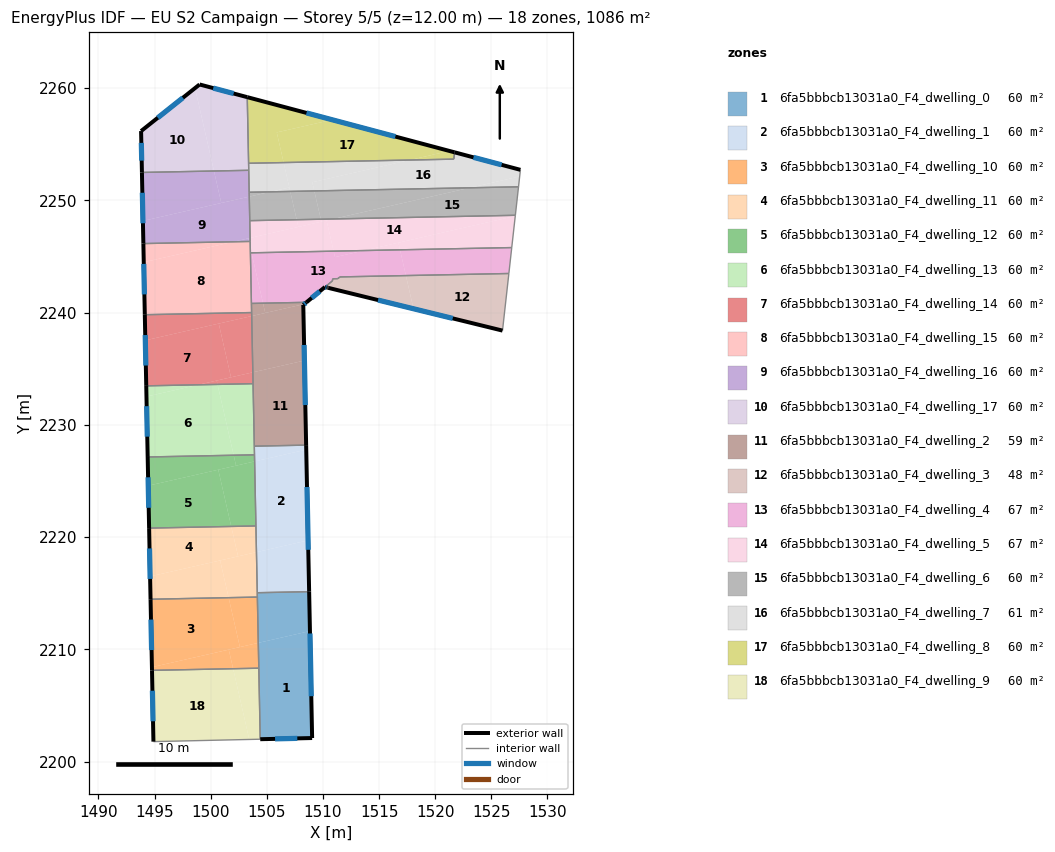
=== STOREY PLAN SPEC (per zone: floor XY polygon, exterior-wall plan segments, windows/doors) ===
zone 1: 6fa5bbbcb13031a0_F4_dwelling_0  (60.3 m²)
  floor: (1508.84, 2211.63) (1509.03, 2202.10) (1504.41, 2202.00) (1504.24, 2210.58)
  floor: (1508.77, 2215.14) (1508.84, 2211.63) (1504.24, 2210.58) (1504.15, 2215.05)
  exterior wall: (1509.03, 2202.10) – (1508.77, 2215.14)  [13.0 m]
    window: (1508.96, 2205.83) – (1508.84, 2211.42)  [7.2 m²]
  exterior wall: (1504.41, 2202.00) – (1509.03, 2202.10)  [4.6 m]
    window: (1505.73, 2202.03) – (1507.71, 2202.07)  [2.5 m²]
  interior walls: 4
zone 2: 6fa5bbbcb13031a0_F4_dwelling_1  (60.3 m²)
  floor: (1508.51, 2227.80) (1508.67, 2219.71) (1504.07, 2218.66) (1503.91, 2226.75)
  floor: (1508.50, 2228.20) (1508.51, 2227.80) (1503.91, 2226.75) (1503.88, 2228.11)
  floor: (1508.67, 2219.71) (1508.77, 2215.14) (1504.15, 2215.05) (1504.07, 2218.66)
  exterior wall: (1508.77, 2215.14) – (1508.50, 2228.20)  [13.1 m]
    window: (1508.69, 2218.87) – (1508.58, 2224.47)  [7.2 m²]
  interior walls: 5
zone 3: 6fa5bbbcb13031a0_F4_dwelling_10  (60.3 m²)
  floor: (1501.59, 2214.61) (1502.60, 2210.21) (1494.76, 2208.42) (1494.64, 2214.47)
  floor: (1501.61, 2209.98) (1501.99, 2208.28) (1494.77, 2208.13) (1494.76, 2208.42)
  floor: (1504.24, 2210.58) (1504.28, 2208.32) (1501.99, 2208.28) (1501.61, 2209.98)
  floor: (1504.15, 2214.66) (1504.24, 2210.58) (1502.60, 2210.21) (1501.59, 2214.61)
  exterior wall: (1494.64, 2214.47) – (1494.77, 2208.13)  [6.3 m]
    window: (1494.67, 2212.66) – (1494.73, 2209.94)  [3.5 m²]
  interior walls: 3
zone 4: 6fa5bbbcb13031a0_F4_dwelling_11  (60.3 m²)
  floor: (1501.83, 2220.95) (1502.43, 2218.29) (1494.60, 2216.50) (1494.51, 2220.81)
  floor: (1500.84, 2217.92) (1501.59, 2214.61) (1494.64, 2214.47) (1494.60, 2216.50)
  floor: (1504.03, 2221.00) (1504.07, 2218.66) (1502.43, 2218.29) (1501.83, 2220.95)
  floor: (1504.07, 2218.66) (1504.15, 2214.66) (1501.59, 2214.61) (1500.84, 2217.92)
  exterior wall: (1494.51, 2220.80) – (1494.64, 2214.47)  [6.3 m]
    window: (1494.55, 2218.99) – (1494.60, 2216.28)  [3.5 m²]
  interior walls: 4
zone 5: 6fa5bbbcb13031a0_F4_dwelling_12  (60.3 m²)
  floor: (1503.91, 2226.75) (1504.03, 2221.00) (1501.83, 2220.95) (1500.67, 2226.01)
  floor: (1500.67, 2226.01) (1501.83, 2220.95) (1494.51, 2220.81) (1494.43, 2224.58)
  floor: (1502.04, 2227.30) (1502.26, 2226.37) (1494.43, 2224.58) (1494.38, 2227.14)
  floor: (1503.90, 2227.34) (1503.91, 2226.75) (1502.26, 2226.37) (1502.04, 2227.30)
  exterior wall: (1494.38, 2227.14) – (1494.51, 2220.80)  [6.3 m]
    window: (1494.42, 2225.33) – (1494.47, 2222.62)  [3.5 m²]
  interior walls: 3
zone 6: 6fa5bbbcb13031a0_F4_dwelling_13  (60.3 m²)
  floor: (1500.60, 2233.61) (1502.04, 2227.30) (1494.38, 2227.14) (1494.27, 2232.52) (1498.88, 2233.57)
  floor: (1498.88, 2233.57) (1494.27, 2232.52) (1494.25, 2233.48)
  floor: (1503.77, 2233.67) (1503.90, 2227.34) (1502.04, 2227.30) (1500.60, 2233.61)
  exterior wall: (1494.25, 2233.48) – (1494.38, 2227.14)  [6.3 m]
    window: (1494.29, 2231.67) – (1494.35, 2228.95)  [3.5 m²]
  interior walls: 4
zone 7: 6fa5bbbcb13031a0_F4_dwelling_14  (60.3 m²)
  floor: (1500.71, 2239.03) (1501.81, 2234.24) (1498.88, 2233.57) (1494.25, 2233.48) (1494.17, 2237.53)
  floor: (1503.64, 2240.01) (1503.65, 2239.70) (1494.17, 2237.53) (1494.13, 2239.82)
  floor: (1503.65, 2239.70) (1503.75, 2234.69) (1501.81, 2234.24) (1500.71, 2239.03)
  floor: (1500.53, 2233.95) (1500.60, 2233.61) (1498.88, 2233.57)
  floor: (1503.75, 2234.69) (1503.77, 2233.67) (1500.60, 2233.61) (1500.53, 2233.95)
  exterior wall: (1494.13, 2239.82) – (1494.25, 2233.48)  [6.3 m]
    window: (1494.16, 2238.01) – (1494.22, 2235.29)  [3.5 m²]
  interior walls: 3
zone 8: 6fa5bbbcb13031a0_F4_dwelling_15  (60.3 m²)
  floor: (1503.40, 2246.35) (1503.52, 2245.81) (1503.64, 2240.01) (1494.13, 2239.82) (1494.03, 2244.50) (1502.02, 2246.32)
  floor: (1502.02, 2246.32) (1494.03, 2244.50) (1494.00, 2246.16)
  floor: (1503.51, 2246.35) (1503.52, 2245.81) (1503.40, 2246.35)
  exterior wall: (1494.00, 2246.16) – (1494.13, 2239.82)  [6.3 m]
    window: (1494.03, 2244.35) – (1494.09, 2241.63)  [3.5 m²]
  interior walls: 5
zone 9: 6fa5bbbcb13031a0_F4_dwelling_16  (60.3 m²)
  floor: (1503.43, 2250.34) (1503.51, 2246.66) (1502.02, 2246.32) (1494.00, 2246.16) (1493.96, 2248.18)
  floor: (1503.34, 2246.62) (1503.40, 2246.35) (1502.02, 2246.32) (1503.15, 2246.58)
  floor: (1500.29, 2252.62) (1500.94, 2249.77) (1493.96, 2248.18) (1493.87, 2252.49)
  floor: (1503.51, 2246.66) (1503.51, 2246.35) (1503.40, 2246.35) (1503.34, 2246.62)
  floor: (1503.39, 2252.69) (1503.43, 2250.34) (1500.94, 2249.77) (1500.29, 2252.62)
  exterior wall: (1493.87, 2252.49) – (1494.00, 2246.16)  [6.3 m]
    window: (1493.91, 2250.68) – (1493.96, 2247.97)  [3.5 m²]
  interior walls: 5
zone 10: 6fa5bbbcb13031a0_F4_dwelling_17  (60.3 m²)
  floor: (1498.60, 2260.01) (1500.29, 2252.62) (1493.87, 2252.49) (1493.79, 2256.18)
  floor: (1503.25, 2259.20) (1503.39, 2252.69) (1500.29, 2252.62) (1498.60, 2260.01) (1499.01, 2260.33)
  exterior wall: (1493.79, 2256.18) – (1493.87, 2252.49)  [3.7 m]
    window: (1493.82, 2255.13) – (1493.85, 2253.55)  [2.0 m²]
  exterior wall: (1499.01, 2260.33) – (1493.79, 2256.18)  [6.7 m]
    window: (1497.52, 2259.15) – (1495.28, 2257.37)  [3.7 m²]
  exterior wall: (1503.25, 2259.20) – (1499.01, 2260.33)  [4.4 m]
    window: (1502.04, 2259.53) – (1500.22, 2260.01)  [2.4 m²]
  interior walls: 3
zone 11: 6fa5bbbcb13031a0_F4_dwelling_2  (58.8 m²)
  floor: (1508.34, 2240.77) (1508.25, 2240.69) (1508.35, 2235.74) (1503.75, 2234.69) (1503.65, 2239.70)
  floor: (1508.35, 2235.74) (1508.50, 2228.20) (1503.88, 2228.11) (1503.75, 2234.69)
  floor: (1508.53, 2240.92) (1508.34, 2240.77) (1504.86, 2239.97) (1504.66, 2240.84)
  floor: (1504.66, 2240.84) (1504.86, 2239.97) (1503.65, 2239.70) (1503.63, 2240.82)
  exterior wall: (1508.25, 2240.69) – (1508.53, 2240.92)  [0.4 m]
    window: (1508.33, 2240.76) – (1508.45, 2240.86)  [0.2 m²]
  exterior wall: (1508.50, 2228.20) – (1508.25, 2240.69)  [12.5 m]
    window: (1508.43, 2231.77) – (1508.32, 2237.12)  [6.9 m²]
  interior walls: 5
zone 12: 6fa5bbbcb13031a0_F4_dwelling_3  (48.0 m²)
  floor: (1517.39, 2243.31) (1518.07, 2240.35) (1510.47, 2242.21) (1510.41, 2242.23) (1510.37, 2242.24) (1510.18, 2242.28) (1510.84, 2242.83) (1510.87, 2243.02) (1511.32, 2243.03) (1511.51, 2243.19)
  floor: (1526.56, 2243.49) (1526.00, 2238.40) (1518.07, 2240.35) (1517.39, 2243.31)
  exterior wall: (1510.47, 2242.21) – (1526.00, 2238.40)  [16.0 m]
    window: (1514.91, 2241.12) – (1521.56, 2239.49)  [8.8 m²]
  exterior wall: (1510.41, 2242.23) – (1510.47, 2242.21)  [0.1 m]
  exterior wall: (1510.36, 2242.24) – (1510.41, 2242.23)  [0.1 m]
  exterior wall: (1510.18, 2242.28) – (1510.36, 2242.24)  [0.2 m]
    window: (1510.23, 2242.27) – (1510.31, 2242.25)  [0.1 m²]
  interior walls: 6
zone 13: 6fa5bbbcb13031a0_F4_dwelling_4  (67.2 m²)
  floor: (1516.87, 2245.60) (1517.39, 2243.31) (1511.51, 2243.19) (1511.32, 2243.03) (1510.87, 2243.02) (1510.84, 2242.84) (1508.53, 2240.92) (1504.66, 2240.84) (1503.63, 2245.33) (1510.95, 2245.48) (1511.07, 2244.95) (1513.65, 2245.54)
  floor: (1526.82, 2245.80) (1526.56, 2243.49) (1517.39, 2243.31) (1516.87, 2245.60)
  floor: (1513.65, 2245.54) (1511.07, 2244.95) (1510.95, 2245.48)
  floor: (1503.63, 2245.33) (1504.66, 2240.84) (1503.63, 2240.82) (1503.53, 2245.33)
  exterior wall: (1508.53, 2240.92) – (1510.18, 2242.28)  [2.1 m]
    window: (1509.00, 2241.31) – (1509.71, 2241.90)  [1.2 m²]
  interior walls: 9
zone 14: 6fa5bbbcb13031a0_F4_dwelling_5  (67.3 m²)
  floor: (1527.14, 2248.68) (1527.13, 2248.61) (1513.65, 2245.54) (1510.95, 2245.48) (1510.33, 2248.21) (1510.91, 2248.35)
  floor: (1516.72, 2246.24) (1516.87, 2245.60) (1513.65, 2245.54)
  floor: (1510.33, 2248.21) (1510.95, 2245.48) (1503.63, 2245.33) (1503.53, 2245.81) (1503.51, 2246.66)
  floor: (1527.13, 2248.61) (1526.82, 2245.80) (1516.87, 2245.60) (1516.72, 2246.24)
  floor: (1507.66, 2248.28) (1507.81, 2247.64) (1503.51, 2246.66) (1503.48, 2248.20)
  floor: (1503.53, 2245.81) (1503.63, 2245.33) (1503.53, 2245.33)
  floor: (1509.81, 2248.33) (1509.85, 2248.11) (1507.81, 2247.64) (1507.66, 2248.28)
  floor: (1510.91, 2248.35) (1509.85, 2248.11) (1509.81, 2248.33)
  interior walls: 5
zone 15: 6fa5bbbcb13031a0_F4_dwelling_6  (60.4 m²)
  floor: (1505.31, 2250.77) (1503.43, 2250.34) (1503.43, 2250.73)
  floor: (1527.42, 2251.21) (1527.14, 2248.68) (1510.91, 2248.35) (1523.09, 2251.13)
  floor: (1509.23, 2250.85) (1509.81, 2248.33) (1507.66, 2248.28) (1507.08, 2250.80)
  floor: (1523.09, 2251.13) (1510.91, 2248.35) (1509.81, 2248.33) (1509.23, 2250.85)
  floor: (1507.08, 2250.80) (1507.66, 2248.28) (1503.48, 2248.20) (1503.43, 2250.34) (1505.31, 2250.77)
  interior walls: 4
zone 16: 6fa5bbbcb13031a0_F4_dwelling_7  (61.0 m²)
  floor: (1527.59, 2252.73) (1527.53, 2252.14) (1523.09, 2251.13) (1509.23, 2250.85) (1509.05, 2251.62) (1517.72, 2253.60) (1521.66, 2253.68) (1521.73, 2254.29)
  floor: (1527.53, 2252.14) (1527.42, 2251.21) (1523.09, 2251.13)
  floor: (1517.72, 2253.60) (1509.05, 2251.62) (1509.23, 2250.85) (1507.08, 2250.80) (1506.50, 2253.37)
  floor: (1507.00, 2251.16) (1507.08, 2250.80) (1505.30, 2250.77)
  floor: (1506.50, 2253.37) (1507.00, 2251.16) (1505.30, 2250.77) (1503.43, 2250.73) (1503.37, 2253.31)
  exterior wall: (1527.59, 2252.73) – (1521.74, 2254.29)  [6.1 m]
    window: (1525.92, 2253.17) – (1523.41, 2253.84)  [3.3 m²]
  interior walls: 6
zone 17: 6fa5bbbcb13031a0_F4_dwelling_8  (59.7 m²)
  floor: (1521.27, 2254.41) (1517.72, 2253.60) (1506.50, 2253.37) (1505.88, 2256.06) (1510.82, 2257.19)
  floor: (1521.73, 2254.29) (1521.66, 2253.68) (1517.72, 2253.60) (1521.27, 2254.41)
  floor: (1510.82, 2257.19) (1505.88, 2256.06) (1506.50, 2253.37) (1503.37, 2253.31) (1503.25, 2259.20)
  exterior wall: (1521.73, 2254.29) – (1503.25, 2259.20)  [19.1 m]
    window: (1516.45, 2255.69) – (1508.53, 2257.80)  [10.5 m²]
  interior walls: 3
zone 18: 6fa5bbbcb13031a0_F4_dwelling_9  (60.3 m²)
  floor: (1501.99, 2208.28) (1503.43, 2201.97) (1494.90, 2201.78) (1494.77, 2208.13)
  floor: (1504.28, 2208.32) (1504.41, 2202.00) (1503.43, 2201.97) (1501.99, 2208.28)
  exterior wall: (1494.77, 2208.13) – (1494.90, 2201.78)  [6.4 m]
    window: (1494.80, 2206.32) – (1494.86, 2203.60)  [3.5 m²]
  interior walls: 3

=== DERIVED (storey summary) ===
Building: EU S2 Campaign
Storey: 5 of 5  (floor level z = 12.00 m)
Storey gross floor area: 1086.0 m²
Zones on this storey: 18
  - 6fa5bbbcb13031a0_F4_dwelling_0: floor 60.3 m²; exterior wall 17.7 m (53.0 m²); 2 window(s) 9.7 m²; WWR 18.4%
  - 6fa5bbbcb13031a0_F4_dwelling_1: floor 60.3 m²; exterior wall 13.1 m (39.2 m²); 1 window(s) 7.2 m²; WWR 18.4%
  - 6fa5bbbcb13031a0_F4_dwelling_10: floor 60.3 m²; exterior wall 6.3 m (19.0 m²); 1 window(s) 3.5 m²; WWR 18.4%
  - 6fa5bbbcb13031a0_F4_dwelling_11: floor 60.3 m²; exterior wall 6.3 m (19.0 m²); 1 window(s) 3.5 m²; WWR 18.4%
  - 6fa5bbbcb13031a0_F4_dwelling_12: floor 60.3 m²; exterior wall 6.3 m (19.0 m²); 1 window(s) 3.5 m²; WWR 18.4%
  - 6fa5bbbcb13031a0_F4_dwelling_13: floor 60.3 m²; exterior wall 6.3 m (19.0 m²); 1 window(s) 3.5 m²; WWR 18.4%
  - 6fa5bbbcb13031a0_F4_dwelling_14: floor 60.3 m²; exterior wall 6.3 m (19.0 m²); 1 window(s) 3.5 m²; WWR 18.4%
  - 6fa5bbbcb13031a0_F4_dwelling_15: floor 60.3 m²; exterior wall 6.3 m (19.0 m²); 1 window(s) 3.5 m²; WWR 18.4%
  - 6fa5bbbcb13031a0_F4_dwelling_16: floor 60.3 m²; exterior wall 6.3 m (19.0 m²); 1 window(s) 3.5 m²; WWR 18.4%
  - 6fa5bbbcb13031a0_F4_dwelling_17: floor 60.3 m²; exterior wall 14.7 m (44.2 m²); 3 window(s) 8.1 m²; WWR 18.4%
  - 6fa5bbbcb13031a0_F4_dwelling_2: floor 58.8 m²; exterior wall 12.9 m (38.6 m²); 2 window(s) 7.1 m²; WWR 18.4%
  - 6fa5bbbcb13031a0_F4_dwelling_3: floor 48.0 m²; exterior wall 16.3 m (48.9 m²); 2 window(s) 8.9 m²; WWR 18.2%
  - 6fa5bbbcb13031a0_F4_dwelling_4: floor 67.2 m²; exterior wall 2.1 m (6.4 m²); 1 window(s) 1.2 m²; WWR 18.4%
  - 6fa5bbbcb13031a0_F4_dwelling_5: floor 67.3 m²
  - 6fa5bbbcb13031a0_F4_dwelling_6: floor 60.4 m²
  - 6fa5bbbcb13031a0_F4_dwelling_7: floor 61.0 m²; exterior wall 6.1 m (18.2 m²); 1 window(s) 3.3 m²; WWR 18.4%
  - 6fa5bbbcb13031a0_F4_dwelling_8: floor 59.7 m²; exterior wall 19.1 m (57.4 m²); 1 window(s) 10.5 m²; WWR 18.4%
  - 6fa5bbbcb13031a0_F4_dwelling_9: floor 60.3 m²; exterior wall 6.4 m (19.1 m²); 1 window(s) 3.5 m²; WWR 18.4%
Zone adjacency (shared interzone walls):
  - 6fa5bbbcb13031a0_F4_dwelling_0 ↔ 6fa5bbbcb13031a0_F4_dwelling_1
  - 6fa5bbbcb13031a0_F4_dwelling_0 ↔ 6fa5bbbcb13031a0_F4_dwelling_10
  - 6fa5bbbcb13031a0_F4_dwelling_0 ↔ 6fa5bbbcb13031a0_F4_dwelling_11
  - 6fa5bbbcb13031a0_F4_dwelling_0 ↔ 6fa5bbbcb13031a0_F4_dwelling_9
  - 6fa5bbbcb13031a0_F4_dwelling_1 ↔ 6fa5bbbcb13031a0_F4_dwelling_11
  - 6fa5bbbcb13031a0_F4_dwelling_1 ↔ 6fa5bbbcb13031a0_F4_dwelling_12
  - 6fa5bbbcb13031a0_F4_dwelling_1 ↔ 6fa5bbbcb13031a0_F4_dwelling_13
  - 6fa5bbbcb13031a0_F4_dwelling_1 ↔ 6fa5bbbcb13031a0_F4_dwelling_2
  - 6fa5bbbcb13031a0_F4_dwelling_10 ↔ 6fa5bbbcb13031a0_F4_dwelling_11
  - 6fa5bbbcb13031a0_F4_dwelling_10 ↔ 6fa5bbbcb13031a0_F4_dwelling_9
  - 6fa5bbbcb13031a0_F4_dwelling_11 ↔ 6fa5bbbcb13031a0_F4_dwelling_12
  - 6fa5bbbcb13031a0_F4_dwelling_12 ↔ 6fa5bbbcb13031a0_F4_dwelling_13
  - 6fa5bbbcb13031a0_F4_dwelling_13 ↔ 6fa5bbbcb13031a0_F4_dwelling_14
  - 6fa5bbbcb13031a0_F4_dwelling_13 ↔ 6fa5bbbcb13031a0_F4_dwelling_2
  - 6fa5bbbcb13031a0_F4_dwelling_14 ↔ 6fa5bbbcb13031a0_F4_dwelling_15
  - 6fa5bbbcb13031a0_F4_dwelling_14 ↔ 6fa5bbbcb13031a0_F4_dwelling_2
  - 6fa5bbbcb13031a0_F4_dwelling_15 ↔ 6fa5bbbcb13031a0_F4_dwelling_16
  - 6fa5bbbcb13031a0_F4_dwelling_15 ↔ 6fa5bbbcb13031a0_F4_dwelling_2
  - 6fa5bbbcb13031a0_F4_dwelling_15 ↔ 6fa5bbbcb13031a0_F4_dwelling_4
  - 6fa5bbbcb13031a0_F4_dwelling_15 ↔ 6fa5bbbcb13031a0_F4_dwelling_5
  - 6fa5bbbcb13031a0_F4_dwelling_16 ↔ 6fa5bbbcb13031a0_F4_dwelling_17
  - 6fa5bbbcb13031a0_F4_dwelling_16 ↔ 6fa5bbbcb13031a0_F4_dwelling_5
  - 6fa5bbbcb13031a0_F4_dwelling_16 ↔ 6fa5bbbcb13031a0_F4_dwelling_6
  - 6fa5bbbcb13031a0_F4_dwelling_16 ↔ 6fa5bbbcb13031a0_F4_dwelling_7
  - 6fa5bbbcb13031a0_F4_dwelling_17 ↔ 6fa5bbbcb13031a0_F4_dwelling_7
  - 6fa5bbbcb13031a0_F4_dwelling_17 ↔ 6fa5bbbcb13031a0_F4_dwelling_8
  - 6fa5bbbcb13031a0_F4_dwelling_2 ↔ 6fa5bbbcb13031a0_F4_dwelling_4
  - 6fa5bbbcb13031a0_F4_dwelling_3 ↔ 6fa5bbbcb13031a0_F4_dwelling_4
  - 6fa5bbbcb13031a0_F4_dwelling_4 ↔ 6fa5bbbcb13031a0_F4_dwelling_5
  - 6fa5bbbcb13031a0_F4_dwelling_5 ↔ 6fa5bbbcb13031a0_F4_dwelling_6
  - 6fa5bbbcb13031a0_F4_dwelling_6 ↔ 6fa5bbbcb13031a0_F4_dwelling_7
  - 6fa5bbbcb13031a0_F4_dwelling_7 ↔ 6fa5bbbcb13031a0_F4_dwelling_8